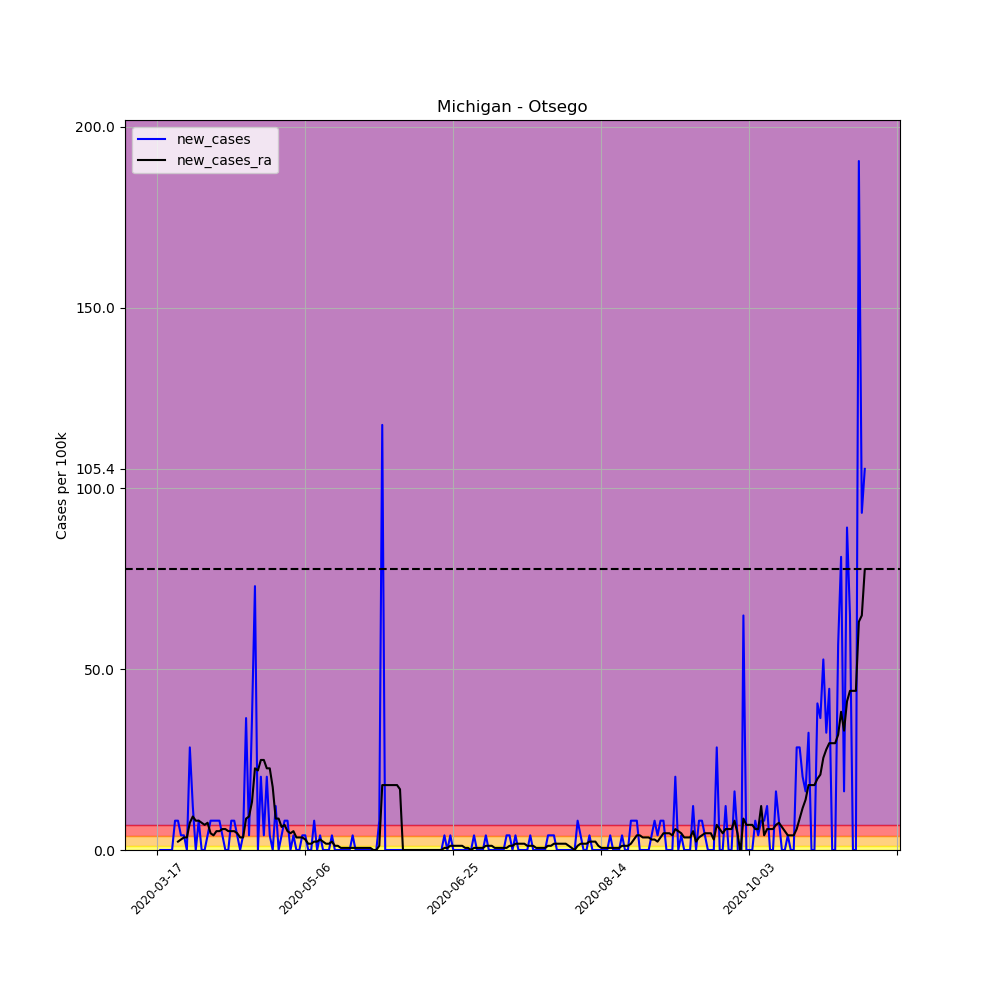

The file beside this chart, header and first rows:
, date, county, state, fips, cases, deaths, COUNTY, STNAME, CTYNAME, POPESTIMATE2019, per_100k, per_100k_ra, new_cases, new_cases_ra
121481, 2020-03-17, Otsego, Michigan, 26137, 1, 0, 137, Michigan, Otsego, 24668, 4.054, , , 
121482, 2020-03-18, Otsego, Michigan, 26137, 1, 0, 137, Michigan, Otsego, 24668, 4.054, , 0.0, 
121483, 2020-03-19, Otsego, Michigan, 26137, 1, 0, 137, Michigan, Otsego, 24668, 4.054, , 0.0, 
121484, 2020-03-20, Otsego, Michigan, 26137, 1, 0, 137, Michigan, Otsego, 24668, 4.054, , 0.0, 
121485, 2020-03-21, Otsego, Michigan, 26137, 1, 0, 137, Michigan, Otsego, 24668, 4.054, , 0.0, 
121486, 2020-03-22, Otsego, Michigan, 26137, 1, 0, 137, Michigan, Otsego, 24668, 4.054, , 0.0, 
121487, 2020-03-23, Otsego, Michigan, 26137, 3, 0, 137, Michigan, Otsego, 24668, 12.16, 5.212, 8.108, 
121488, 2020-03-24, Otsego, Michigan, 26137, 5, 0, 137, Michigan, Otsego, 24668, 20.27, 7.529, 8.108, 2.316
121489, 2020-03-25, Otsego, Michigan, 26137, 6, 0, 137, Michigan, Otsego, 24668, 24.32, 10.42, 4.054, 2.896
121490, 2020-03-26, Otsego, Michigan, 26137, 7, 0, 137, Michigan, Otsego, 24668, 28.38, 13.9, 4.054, 3.475
121491, 2020-03-27, Otsego, Michigan, 26137, 7, 0, 137, Michigan, Otsego, 24668, 28.38, 17.37, 0.0, 3.475
121492, 2020-03-28, Otsego, Michigan, 26137, 14, 0, 137, Michigan, Otsego, 24668, 56.75, 24.9, 28.38, 7.529
121493, 2020-03-29, Otsego, Michigan, 26137, 17, 0, 137, Michigan, Otsego, 24668, 68.92, 34.17, 12.16, 9.266
121494, 2020-03-30, Otsego, Michigan, 26137, 17, 0, 137, Michigan, Otsego, 24668, 68.92, 42.28, 0.0, 8.108
121495, 2020-03-31, Otsego, Michigan, 26137, 19, 0, 137, Michigan, Otsego, 24668, 77.02, 50.38, 8.108, 8.108
121496, 2020-04-01, Otsego, Michigan, 26137, 19, 0, 137, Michigan, Otsego, 24668, 77.02, 57.91, 0.0, 7.529
121497, 2020-04-02, Otsego, Michigan, 26137, 19, 0, 137, Michigan, Otsego, 24668, 77.02, 64.86, 0.0, 6.949
121498, 2020-04-03, Otsego, Michigan, 26137, 20, 0, 137, Michigan, Otsego, 24668, 81.08, 72.39, 4.054, 7.529
121499, 2020-04-04, Otsego, Michigan, 26137, 22, 1, 137, Michigan, Otsego, 24668, 89.18, 77.02, 8.108, 4.633
121500, 2020-04-05, Otsego, Michigan, 26137, 24, 1, 137, Michigan, Otsego, 24668, 97.29, 81.08, 8.108, 4.054
121501, 2020-04-06, Otsego, Michigan, 26137, 26, 2, 137, Michigan, Otsego, 24668, 105.4, 86.29, 8.108, 5.212
121502, 2020-04-07, Otsego, Michigan, 26137, 28, 2, 137, Michigan, Otsego, 24668, 113.5, 91.5, 8.108, 5.212
121503, 2020-04-08, Otsego, Michigan, 26137, 29, 2, 137, Michigan, Otsego, 24668, 117.6, 97.29, 4.054, 5.791
121504, 2020-04-09, Otsego, Michigan, 26137, 29, 2, 137, Michigan, Otsego, 24668, 117.6, 103.1, 0.0, 5.791
121505, 2020-04-10, Otsego, Michigan, 26137, 29, 2, 137, Michigan, Otsego, 24668, 117.6, 108.3, 0.0, 5.212
121506, 2020-04-11, Otsego, Michigan, 26137, 31, 2, 137, Michigan, Otsego, 24668, 125.7, 113.5, 8.108, 5.212
121507, 2020-04-12, Otsego, Michigan, 26137, 33, 2, 137, Michigan, Otsego, 24668, 133.8, 118.7, 8.108, 5.212
121508, 2020-04-13, Otsego, Michigan, 26137, 34, 2, 137, Michigan, Otsego, 24668, 137.8, 123.4, 4.054, 4.633
121509, 2020-04-14, Otsego, Michigan, 26137, 34, 2, 137, Michigan, Otsego, 24668, 137.8, 126.8, 0.0, 3.475
121510, 2020-04-15, Otsego, Michigan, 26137, 35, 2, 137, Michigan, Otsego, 24668, 141.9, 130.3, 4.054, 3.475
121511, 2020-04-16, Otsego, Michigan, 26137, 44, 2, 137, Michigan, Otsego, 24668, 178.4, 139, 36.48, 8.687
121512, 2020-04-17, Otsego, Michigan, 26137, 45, 3, 137, Michigan, Otsego, 24668, 182.4, 148.3, 4.054, 9.266
121513, 2020-04-18, Otsego, Michigan, 26137, 54, 5, 137, Michigan, Otsego, 24668, 218.9, 161.6, 36.48, 13.32
121514, 2020-04-19, Otsego, Michigan, 26137, 72, 5, 137, Michigan, Otsego, 24668, 291.9, 184.2, 72.97, 22.59
121515, 2020-04-20, Otsego, Michigan, 26137, 72, 5, 137, Michigan, Otsego, 24668, 291.9, 206.2, 0.0, 22.01
121516, 2020-04-21, Otsego, Michigan, 26137, 77, 6, 137, Michigan, Otsego, 24668, 312.1, 231.1, 20.27, 24.9
121517, 2020-04-22, Otsego, Michigan, 26137, 78, 6, 137, Michigan, Otsego, 24668, 316.2, 256, 4.054, 24.9
121518, 2020-04-23, Otsego, Michigan, 26137, 83, 6, 137, Michigan, Otsego, 24668, 336.5, 278.6, 20.27, 22.59
121519, 2020-04-24, Otsego, Michigan, 26137, 84, 7, 137, Michigan, Otsego, 24668, 340.5, 301.1, 4.054, 22.59
121520, 2020-04-25, Otsego, Michigan, 26137, 84, 7, 137, Michigan, Otsego, 24668, 340.5, 318.5, 0.0, 17.37
121521, 2020-04-26, Otsego, Michigan, 26137, 87, 8, 137, Michigan, Otsego, 24668, 352.7, 327.2, 12.16, 8.687
121522, 2020-04-27, Otsego, Michigan, 26137, 87, 8, 137, Michigan, Otsego, 24668, 352.7, 335.9, 0.0, 8.687
121523, 2020-04-28, Otsego, Michigan, 26137, 88, 8, 137, Michigan, Otsego, 24668, 356.7, 342.3, 4.054, 6.37
121524, 2020-04-29, Otsego, Michigan, 26137, 90, 8, 137, Michigan, Otsego, 24668, 364.8, 349.2, 8.108, 6.949
121525, 2020-04-30, Otsego, Michigan, 26137, 92, 8, 137, Michigan, Otsego, 24668, 373, 354.4, 8.108, 5.212
121526, 2020-05-01, Otsego, Michigan, 26137, 92, 8, 137, Michigan, Otsego, 24668, 373, 359.1, 0.0, 4.633
121527, 2020-05-02, Otsego, Michigan, 26137, 93, 8, 137, Michigan, Otsego, 24668, 377, 364.3, 4.054, 5.212
121528, 2020-05-03, Otsego, Michigan, 26137, 93, 8, 137, Michigan, Otsego, 24668, 377, 367.7, 0.0, 3.475
121529, 2020-05-04, Otsego, Michigan, 26137, 93, 8, 137, Michigan, Otsego, 24668, 377, 371.2, 0.0, 3.475
121530, 2020-05-05, Otsego, Michigan, 26137, 94, 8, 137, Michigan, Otsego, 24668, 381.1, 374.7, 4.054, 3.475
121531, 2020-05-06, Otsego, Michigan, 26137, 95, 8, 137, Michigan, Otsego, 24668, 385.1, 377.6, 4.054, 2.896
121532, 2020-05-07, Otsego, Michigan, 26137, 95, 8, 137, Michigan, Otsego, 24668, 385.1, 379.3, 0.0, 1.737
121533, 2020-05-08, Otsego, Michigan, 26137, 95, 9, 137, Michigan, Otsego, 24668, 385.1, 381.1, 0.0, 1.737
121534, 2020-05-09, Otsego, Michigan, 26137, 97, 9, 137, Michigan, Otsego, 24668, 393.2, 383.4, 8.108, 2.316
121535, 2020-05-10, Otsego, Michigan, 26137, 97, 9, 137, Michigan, Otsego, 24668, 393.2, 385.7, 0.0, 2.316
121536, 2020-05-11, Otsego, Michigan, 26137, 98, 10, 137, Michigan, Otsego, 24668, 397.3, 388.6, 4.054, 2.896
121537, 2020-05-12, Otsego, Michigan, 26137, 98, 10, 137, Michigan, Otsego, 24668, 397.3, 390.9, 0.0, 2.316
121538, 2020-05-13, Otsego, Michigan, 26137, 98, 10, 137, Michigan, Otsego, 24668, 397.3, 392.6, 0.0, 1.737
121539, 2020-05-14, Otsego, Michigan, 26137, 98, 10, 137, Michigan, Otsego, 24668, 397.3, 394.4, 0.0, 1.737
121540, 2020-05-15, Otsego, Michigan, 26137, 99, 10, 137, Michigan, Otsego, 24668, 401.3, 396.7, 4.054, 2.316
... 180 more rows
